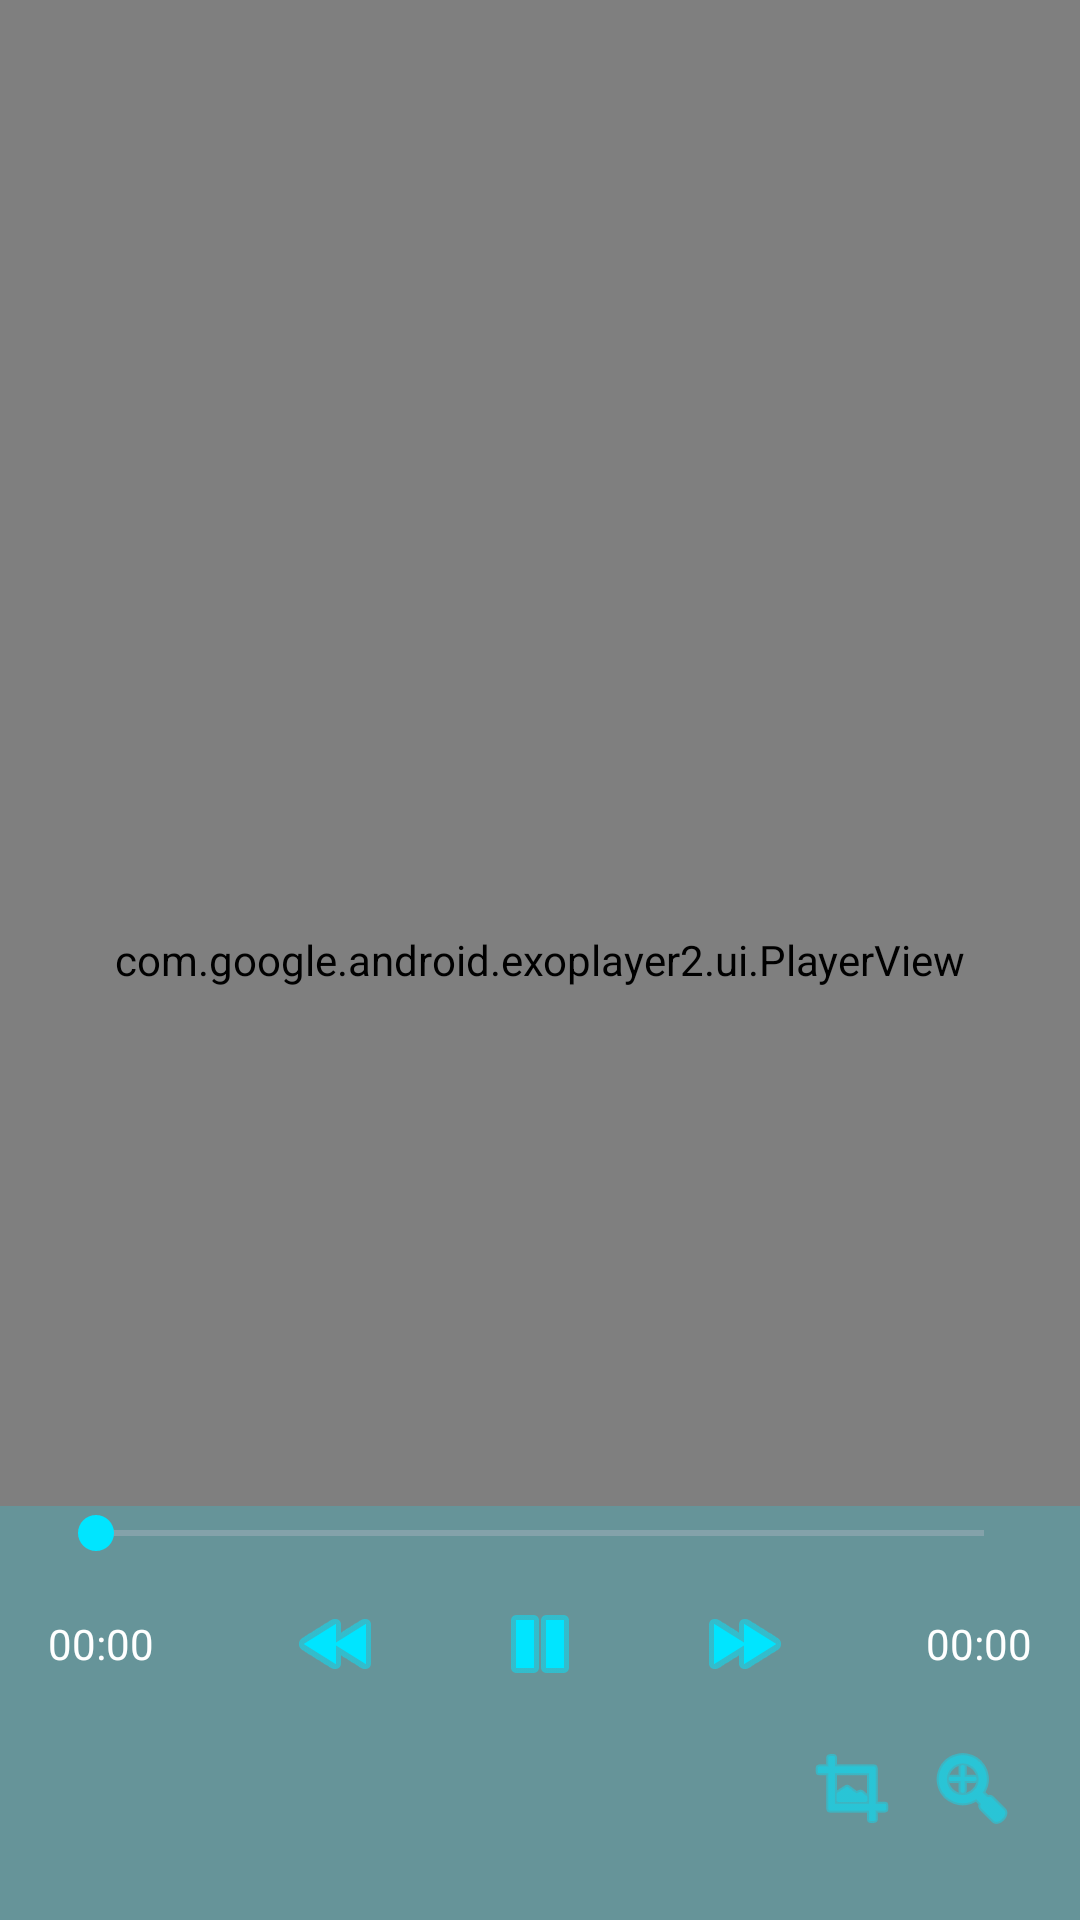

Android layout source for this screen:
<!-- AndroidManifest.xml: application theme Theme.Vedtop -->
<!-- res/layout/activity_player.xml -->
<?xml version="1.0" encoding="utf-8"?>
<FrameLayout xmlns:android="http://schemas.android.com/apk/res/android"
    xmlns:app="http://schemas.android.com/apk/res-auto"
    android:layout_width="match_parent"
    android:layout_height="match_parent"
    android:background="@color/pure_black">

    <com.google.android.exoplayer2.ui.PlayerView
        android:id="@+id/playerView"
        android:layout_width="match_parent"
        android:layout_height="match_parent"
        app:use_controller="false" />

    
    <LinearLayout
        android:layout_width="match_parent"
        android:layout_height="wrap_content"
        android:layout_gravity="bottom"
        android:orientation="vertical"
        android:paddingStart="16dp"
        android:paddingEnd="16dp"
        android:paddingBottom="24dp"
        android:background="@color/glow_overlay">

        <SeekBar
            android:id="@+id/seekBar"
            android:layout_width="match_parent"
            android:layout_height="wrap_content"
            android:progressTint="@color/neon_blue"
            android:thumbTint="@color/neon_blue" />

        <LinearLayout
            android:layout_width="match_parent"
            android:layout_height="wrap_content"
            android:gravity="center_vertical"
            android:orientation="horizontal">

            <TextView
                android:id="@+id/tvCurrentTime"
                android:layout_width="wrap_content"
                android:layout_height="wrap_content"
                android:text="00:00"
                android:textColor="@color/white" />

            <View
                android:layout_width="0dp"
                android:layout_height="1dp"
                android:layout_weight="1" />

            <ImageButton
                android:id="@+id/btnRewind"
                android:layout_width="48dp"
                android:layout_height="48dp"
                android:background="@android:color/transparent"
                android:contentDescription="رجوع 10 ثواني"
                app:tint="@color/neon_blue"
                android:src="@android:drawable/ic_media_rew" />

            <ImageButton
                android:id="@+id/btnPlayPause"
                android:layout_width="56dp"
                android:layout_height="56dp"
                android:layout_marginStart="16dp"
                android:layout_marginEnd="16dp"
                android:background="@android:color/transparent"
                android:contentDescription="تشغيل / إيقاف"
                app:tint="@color/neon_blue"
                android:src="@android:drawable/ic_media_pause" />

            <ImageButton
                android:id="@+id/btnForward"
                android:layout_width="48dp"
                android:layout_height="48dp"
                android:background="@android:color/transparent"
                android:contentDescription="تقديم 10 ثواني"
                app:tint="@color/neon_blue"
                android:src="@android:drawable/ic_media_ff" />

            <View
                android:layout_width="0dp"
                android:layout_height="1dp"
                android:layout_weight="1" />

            <TextView
                android:id="@+id/tvTotalTime"
                android:layout_width="wrap_content"
                android:layout_height="wrap_content"
                android:text="00:00"
                android:textColor="@color/white" />

        </LinearLayout>

        <LinearLayout
            android:layout_width="match_parent"
            android:layout_height="wrap_content"
            android:gravity="end"
            android:orientation="horizontal">

            <ImageButton
                android:id="@+id/btnPipMini"
                android:layout_width="40dp"
                android:layout_height="40dp"
                android:background="@android:color/transparent"
                android:contentDescription="تصغير الفيديو"
                app:tint="@color/neon_blue"
                android:src="@android:drawable/ic_menu_crop" />

            <ImageButton
                android:id="@+id/btnFullscreen"
                android:layout_width="40dp"
                android:layout_height="40dp"
                android:background="@android:color/transparent"
                android:contentDescription="ملء الشاشة"
                app:tint="@color/neon_blue"
                android:src="@android:drawable/ic_menu_zoom" />

        </LinearLayout>

    </LinearLayout>

</FrameLayout>
<!-- resources referenced by this layout -->
<resources>
  <color name="glow_overlay">#3300E5FF</color>
  <color name="neon_blue">#00E5FF</color>
  <color name="pure_black">#000000</color>
  <color name="white">#FFFFFF</color>
  <style name="Theme.Vedtop" parent="Theme.Material3.Dark">
          <item name="colorPrimary">#00E5FF</item>
          <item name="colorPrimaryVariant">#00B8D4</item>
          <item name="colorSecondary">#2979FF</item>
          <item name="colorSecondaryVariant">#00E5FF</item>
          <item name="android:colorBackground">#000000</item>
          <item name="android:windowBackground">#000000</item>
          <item name="colorSurface">#0A0A0A</item>
          <item name="android:textColorPrimary">#FFFFFF</item>
      </style>
</resources>
